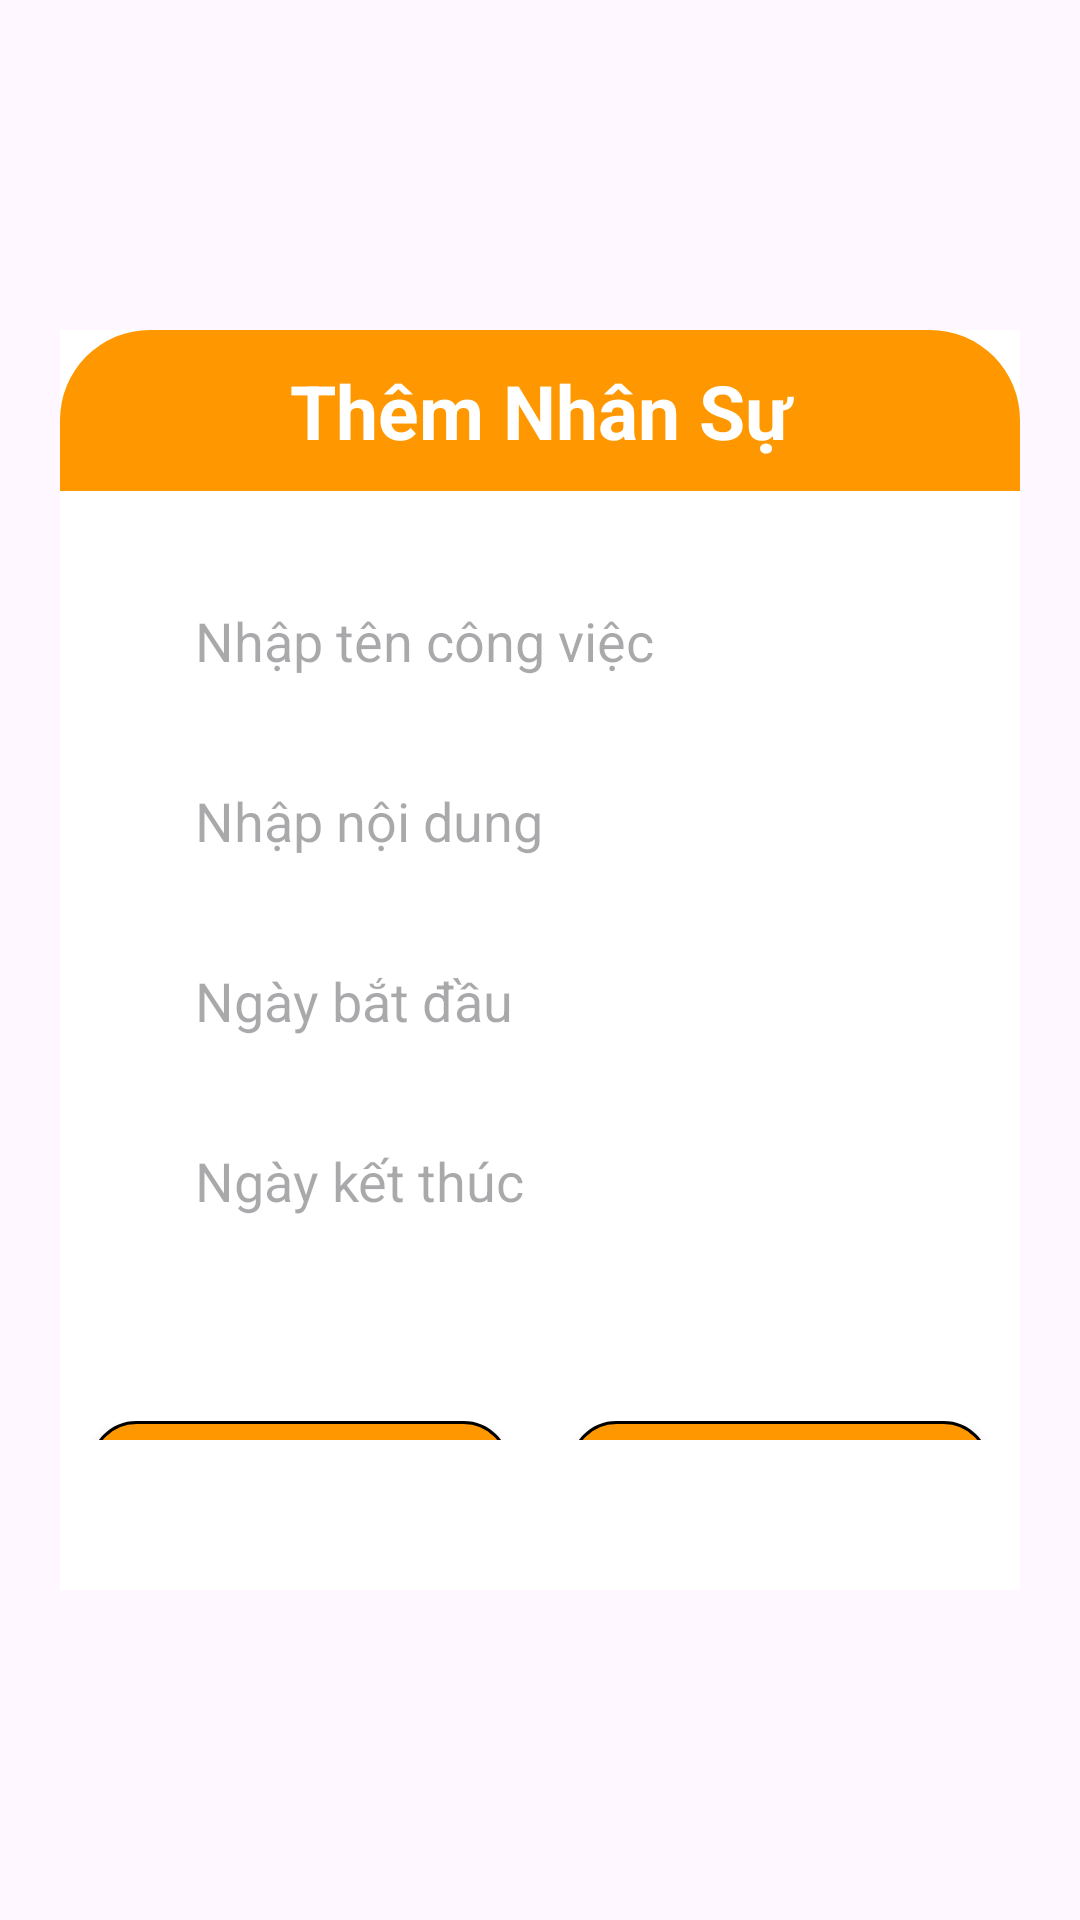

The Android layout XML behind this screen, and the referenced resources:
<!-- AndroidManifest.xml: application theme Theme.Tailtph256543_ASS -->
<!-- res/layout/dialog_add_cv.xml -->
<?xml version="1.0" encoding="utf-8"?>
<LinearLayout xmlns:android="http://schemas.android.com/apk/res/android"
    xmlns:app="http://schemas.android.com/apk/res-auto"
    xmlns:tools="http://schemas.android.com/tools"
    android:layout_width="match_parent"
    android:layout_height="match_parent"
    android:orientation="vertical">

    <LinearLayout
        android:layout_width="match_parent"
        android:layout_height="match_parent"
        android:layout_marginHorizontal="20dp"
        android:layout_marginVertical="110dp"
        android:background="@color/white"
        android:gravity="center"
        android:orientation="vertical">

        <TextView
            android:id="@+id/tv_title_ns"
            android:layout_width="match_parent"
            android:layout_height="wrap_content"
            android:layout_marginBottom="20dp"
            android:background="@drawable/background_title_dialog"
            android:gravity="center"
            android:padding="10dp"
            android:text="Thêm Nhân Sự"
            android:textColor="@color/white"
            android:textSize="25sp"
            android:textStyle="bold" />

        <EditText
            android:id="@+id/edt_tencongviec"
            android:layout_width="match_parent"
            android:layout_height="50dp"
            android:layout_marginHorizontal="30dp"
            android:layout_marginVertical="5dp"
            android:background="@drawable/khung_input_login"
            android:hint="Nhập tên công việc"
            android:paddingHorizontal="15dp" />

        <EditText
            android:id="@+id/edt_noidung"
            android:layout_width="match_parent"
            android:layout_height="50dp"
            android:layout_marginHorizontal="30dp"
            android:layout_marginVertical="5dp"
            android:background="@drawable/khung_input_login"
            android:hint="Nhập nội dung"
            android:paddingHorizontal="15dp" />

        <EditText
            android:id="@+id/edt_start"
            android:layout_width="match_parent"
            android:layout_height="50dp"
            android:layout_marginHorizontal="30dp"
            android:layout_marginVertical="5dp"
            android:background="@drawable/khung_input_login"
            android:hint="Ngày bắt đầu"
            android:paddingHorizontal="15dp"

            android:cursorVisible="false"
            android:focusable="false"
            android:clickable="false"
            android:inputType="none"
             />

        <EditText
            android:id="@+id/edt_end"
            android:layout_width="match_parent"
            android:layout_height="50dp"
            android:layout_marginHorizontal="30dp"
            android:layout_marginVertical="5dp"
            android:background="@drawable/khung_input_login"
            android:hint="Ngày kết thúc"
            android:paddingHorizontal="15dp"


            android:cursorVisible="false"
            android:focusable="false"
            android:clickable="false"
            android:inputType="none"
            />


        <LinearLayout
            android:layout_width="match_parent"
            android:layout_height="wrap_content"
            android:layout_marginVertical="50dp"
            android:gravity="center_horizontal"
            android:orientation="horizontal">


            <androidx.appcompat.widget.AppCompatButton
                android:id="@+id/btn_add"
                android:layout_width="140dp"
                android:layout_height="45dp"
                android:layout_marginHorizontal="10dp"
                android:background="@drawable/button_login"
                android:text="Thêm"
                android:textColor="@color/white" />

            <androidx.appcompat.widget.AppCompatButton
                android:id="@+id/btn_Cance"
                android:layout_width="140dp"
                android:layout_height="45dp"
                android:layout_marginHorizontal="10dp"
                android:background="@drawable/button_login"
                android:text="Hủy"
                android:textColor="@color/white" />
        </LinearLayout>

    </LinearLayout>
</LinearLayout>
<!-- resources referenced by this layout -->
<resources>
  <!-- drawable background_title_dialog (drawable) -->
  <?xml version="1.0" encoding="utf-8"?>
  <shape xmlns:android="http://schemas.android.com/apk/res/android">
      <corners
          android:topLeftRadius="30dp"
          android:topRightRadius="30dp"/>
      <solid
          android:color="#FF9800"/>
  </shape>
  <!-- drawable button_login (drawable) -->
  <?xml version="1.0" encoding="utf-8"?>
  <shape xmlns:android="http://schemas.android.com/apk/res/android">
      <corners
          android:radius="15dp"/>
      <solid
          android:color="#FF9800"/>
      <stroke
          android:color="@color/black"
          android:width="1dp"/>
  </shape>
  <style name="Theme.Tailtph256543_ASS" parent="Base.Theme.Tailtph256543_ASS" />
  <style name="Base.Theme.Tailtph256543_ASS" parent="Theme.Material3.DayNight.NoActionBar">
          
          
      </style>
  <!-- not gathered from this repository: default colours our renderer supplied (Android Studio template values) -->
  <color name="black">#FF000000</color>
  <color name="white">#FFFFFFFF</color>
</resources>
